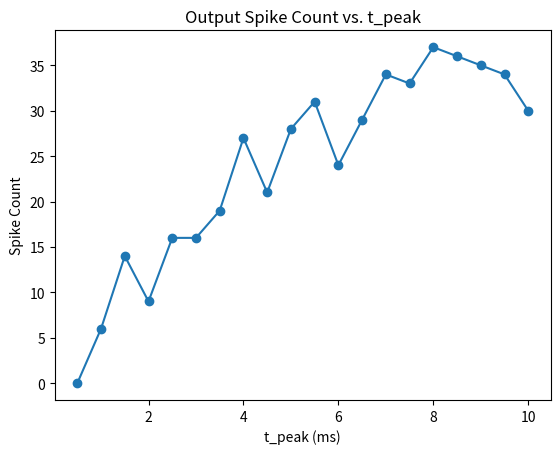

Python code for this plot:
import numpy as np
import matplotlib.pyplot as plt

def run_simulation(t_peak):
    h = 1.  # step size
    t_max = 200  # ms, simulation time period
    tstop = int(t_max / h)  # number of time steps
    ref = 0  # refractory period counter

    # Generate random input spikes
    thr = 0.9  # threshold for random spikes
    spike_train = np.random.rand(tstop) > thr

    # alpha function synaptic conductance
    t_a = 100  # Max duration of syn conductance
    g_peak = 0.05  # nS (peak synaptic conductance)
    const = g_peak / (t_peak * np.exp(-1))
    t_vec = np.arange(0, t_a + h, h)
    alpha_func = const * t_vec * (np.exp(-t_vec / t_peak))

    # Initialize parameters
    C = 0.5  # nF
    R = 40  # M ohms
    g_ad = 0
    G_inc = 1 / h
    tau_ad = 2
    E_leak = -60  # mV, equilibrium potential
    E_syn = 0  # Excitatory synapse
    g_syn = 0  # Current syn conductance
    V_th = -40  # spike threshold mV
    V_spike = 50  # spike value mV
    ref_max = 4 / h  # Starting value of ref period counter
    t_list = np.array([], dtype=int)
    V = E_leak
    V_trace = [V]

    for t in range(tstop):
        if spike_train[t]:  # check for input spike
            t_list = np.concatenate([t_list, [1]])

        g_syn = np.sum(alpha_func[t_list])
        I_syn = g_syn * (E_syn - V)

        if np.any(t_list):
            t_list = t_list + 1
            if t_list[0] == t_a:  # Reached max duration of syn conductance
                t_list = t_list[1:]

        if not ref:
            V = V + h * (-((V - E_leak) * (1 + R * g_ad) / (R * C)) + (I_syn / C))
            g_ad = g_ad + h * (-g_ad / tau_ad)  # spike rate adaptation
        else:
            ref -= 1
            V = V_th - 10  # reset voltage after spike
            g_ad = 0

        if (V > V_th) and not ref:
            V = V_spike
            ref = ref_max
            g_ad = g_ad + G_inc

        V_trace.append(V)

    return np.sum(np.array(V_trace) == V_spike)  # Count spikes

# Define range for t_peak
t_peaks = np.arange(0.5, 10.5, 0.5)
spike_counts = []

# Run simulation for each t_peak and record spike count
for t_peak in t_peaks:
    spike_count = run_simulation(t_peak)
    spike_counts.append(spike_count)
    print(f"t_peak = {t_peak}, spike_count = {spike_count}")

# Plot the results
plt.figure()
plt.plot(t_peaks, spike_counts, marker='o')
plt.xlabel('t_peak (ms)')
plt.ylabel('Spike Count')
plt.title('Output Spike Count vs. t_peak')
plt.show()
